Photos from the image-classification dataset "dataset" in the GitHub repository mohammed761/ai-property-triage. Its 5 classes are: bathroom, bedroom, exterior, kitchen, living room.

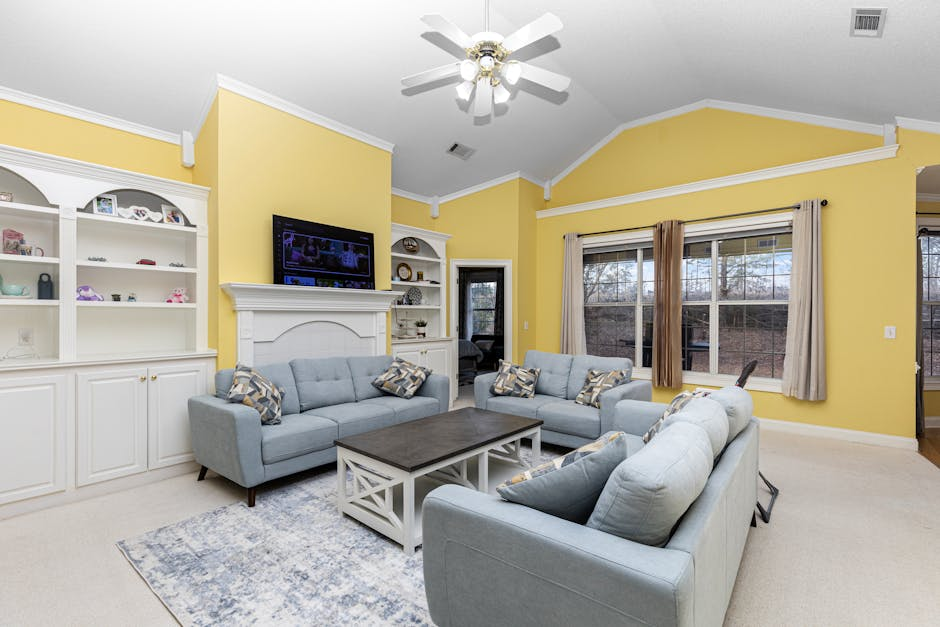
Label: living room

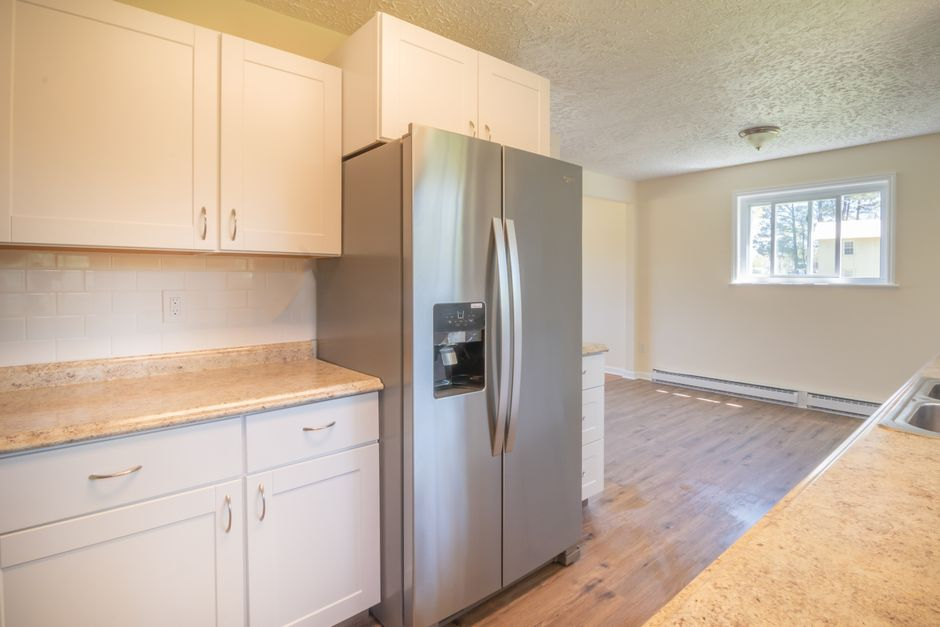
Label: kitchen

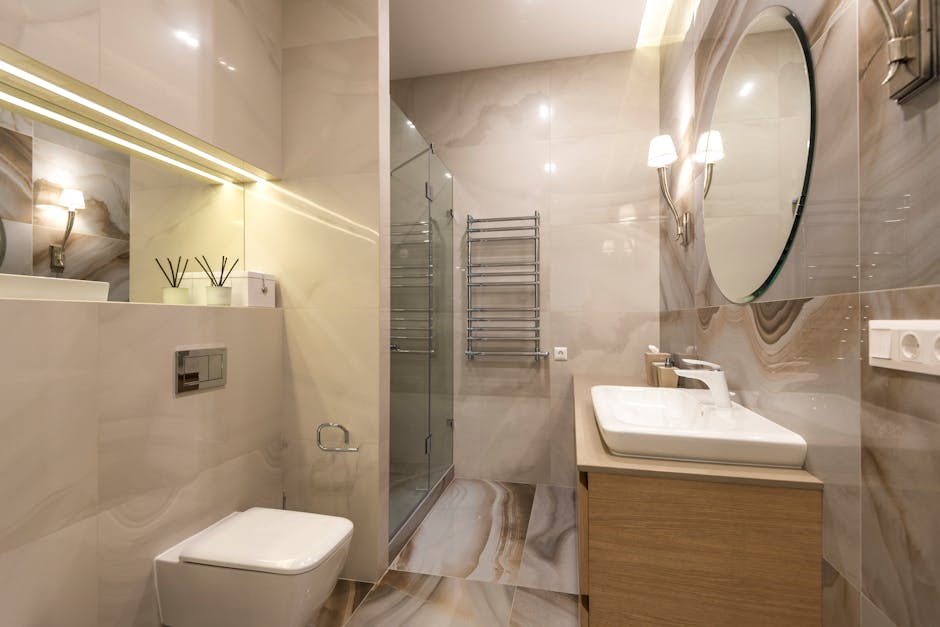
Label: bathroom

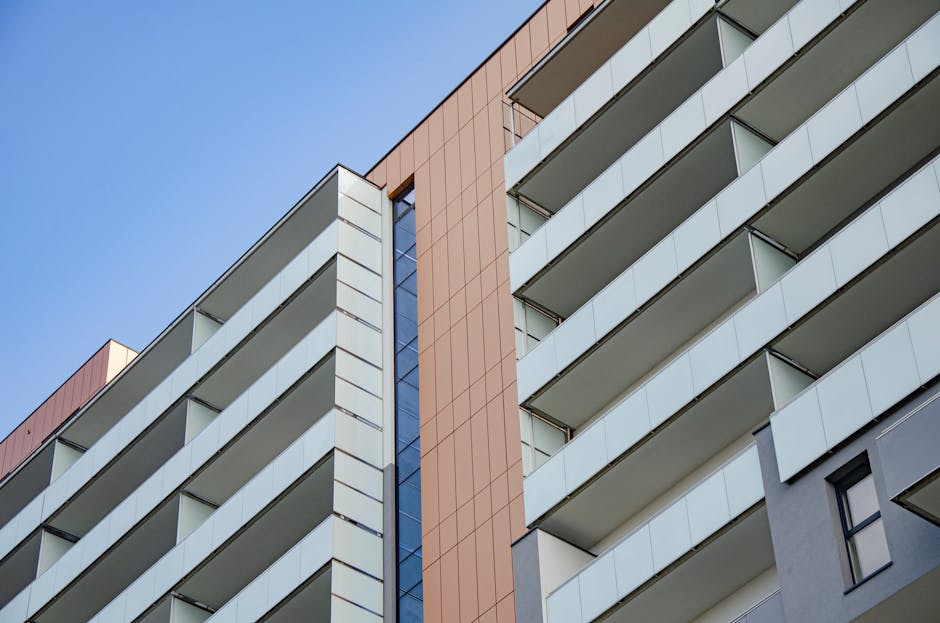
Label: exterior

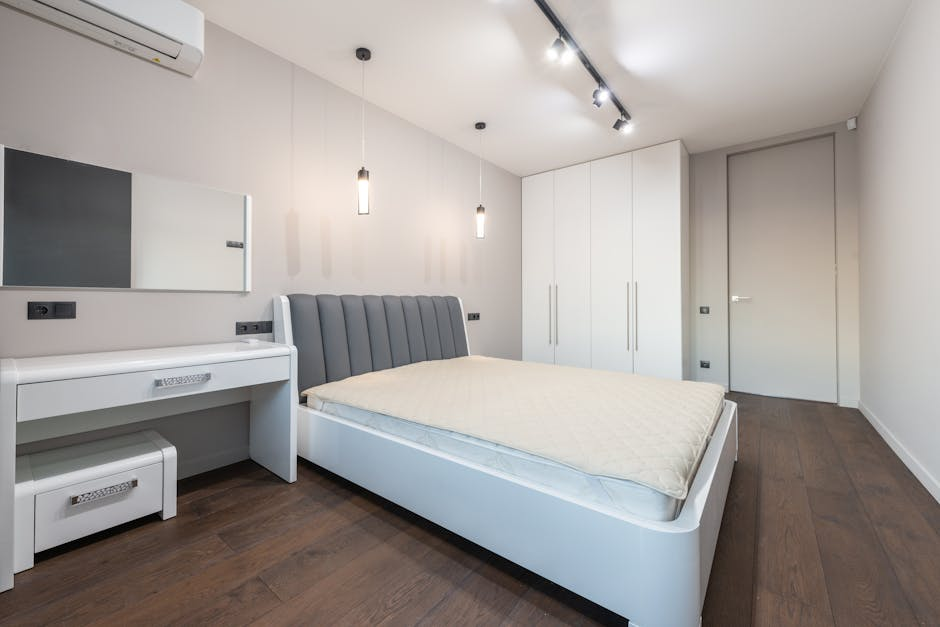
Label: bedroom

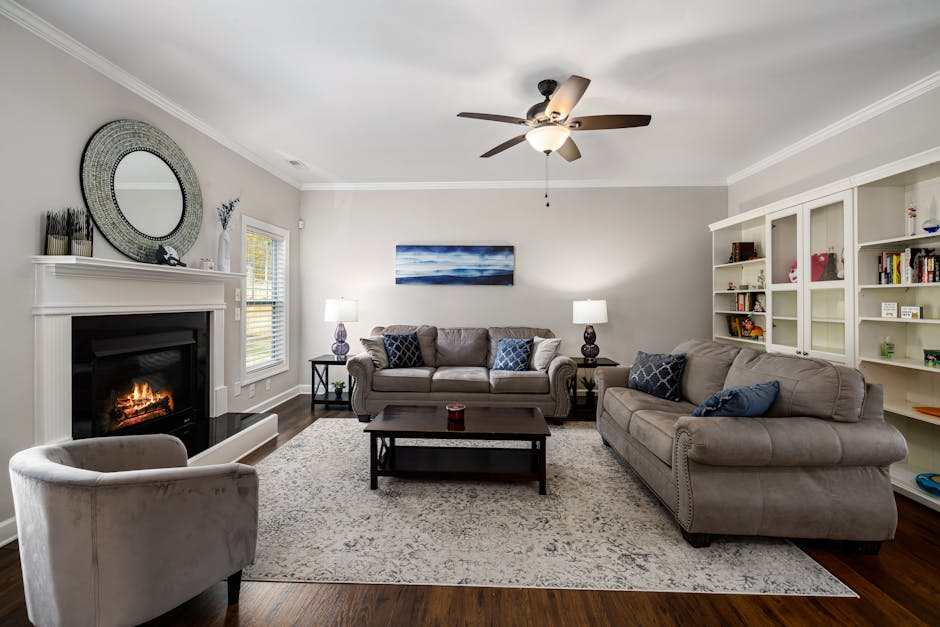
Label: living room
